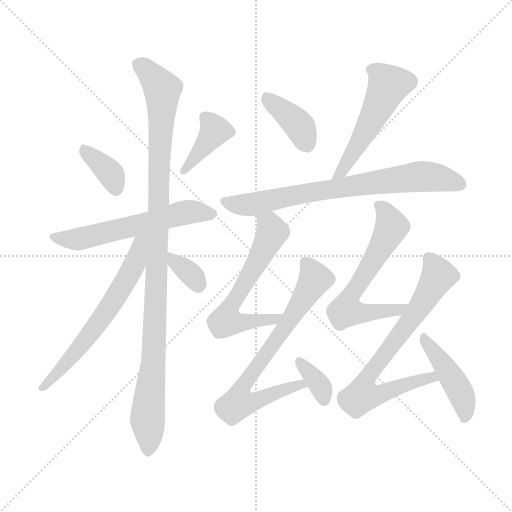
t = 0.00 s
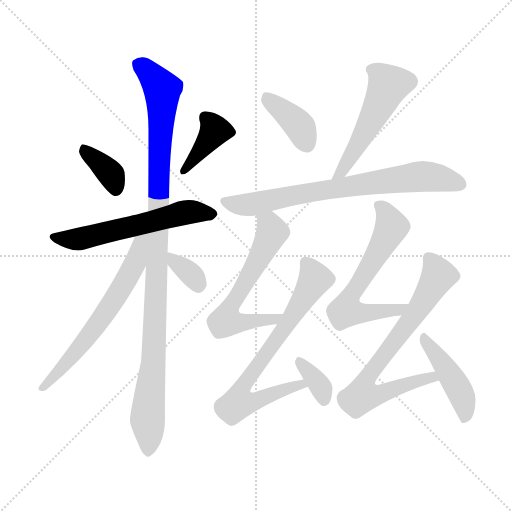
t = 2.12 s
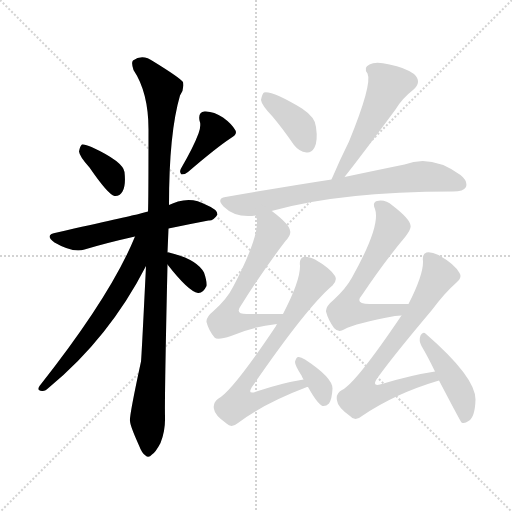
t = 4.25 s
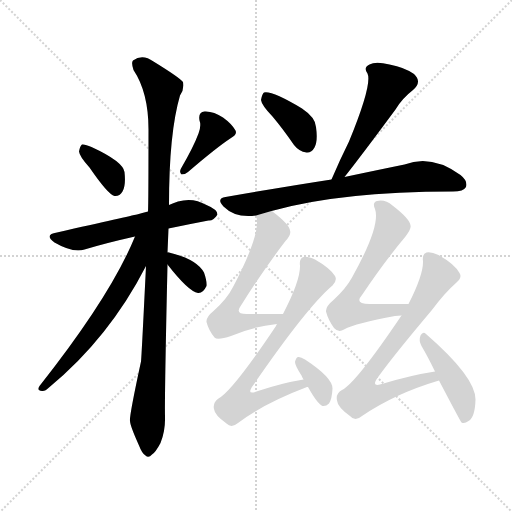
t = 6.37 s
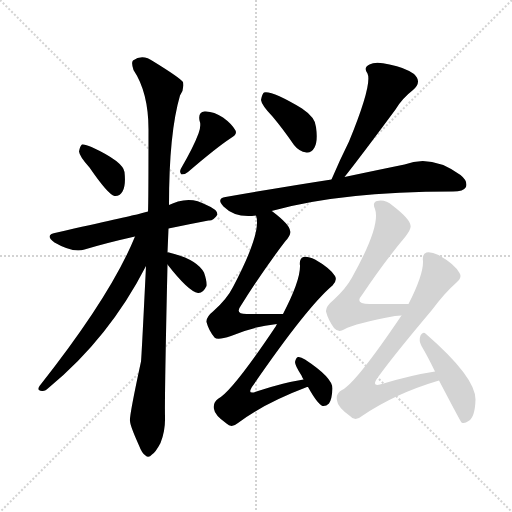
t = 8.49 s
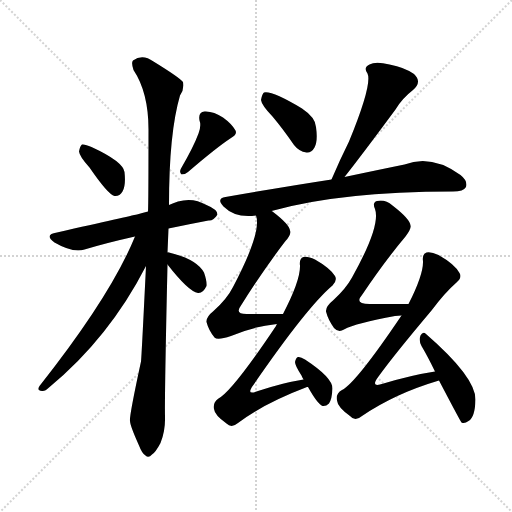
t = 10.62 s

The animated SVG that drew these frames (rendered in a browser with its animation timeline set to each time). Animation: 15 CSS @keyframes rules; one cycle of 10.62 s.

<svg version="1.1" viewBox="0 0 1024 1024" xmlns="http://www.w3.org/2000/svg">
  <g stroke="lightgray" stroke-dasharray="1,1" stroke-width="1" transform="scale(4, 4)">
    <line x1="0" y1="0" x2="256" y2="256"></line>
    <line x1="256" y1="0" x2="0" y2="256"></line>
    <line x1="128" y1="0" x2="128" y2="256"></line>
    <line x1="0" y1="128" x2="256" y2="128"></line>
  </g>
<g transform="scale(1, -1) translate(0, -900)">
   <style type="text/css">
    @keyframes keyframes0 {
      from {
       stroke: blue;
       stroke-dashoffset: 363;
       stroke-width: 128;
       }
       54% {
       animation-timing-function: step-end;
       stroke: blue;
       stroke-dashoffset: 0;
       stroke-width: 128;
       }
       to {
       stroke: black;
       stroke-width: 1024;
       }
       }
       #make-me-a-hanzi-animation-0 {
         animation: keyframes0 0.545410s both;
         animation-delay: 0.000000s;
         animation-timing-function: linear;
       }
    @keyframes keyframes1 {
      from {
       stroke: blue;
       stroke-dashoffset: 392;
       stroke-width: 128;
       }
       56% {
       animation-timing-function: step-end;
       stroke: blue;
       stroke-dashoffset: 0;
       stroke-width: 128;
       }
       to {
       stroke: black;
       stroke-width: 1024;
       }
       }
       #make-me-a-hanzi-animation-1 {
         animation: keyframes1 0.569010s both;
         animation-delay: 0.545410s;
         animation-timing-function: linear;
       }
    @keyframes keyframes2 {
      from {
       stroke: blue;
       stroke-dashoffset: 579;
       stroke-width: 128;
       }
       65% {
       animation-timing-function: step-end;
       stroke: blue;
       stroke-dashoffset: 0;
       stroke-width: 128;
       }
       to {
       stroke: black;
       stroke-width: 1024;
       }
       }
       #make-me-a-hanzi-animation-2 {
         animation: keyframes2 0.721191s both;
         animation-delay: 1.114421s;
         animation-timing-function: linear;
       }
    @keyframes keyframes3 {
      from {
       stroke: blue;
       stroke-dashoffset: 1049;
       stroke-width: 128;
       }
       77% {
       animation-timing-function: step-end;
       stroke: blue;
       stroke-dashoffset: 0;
       stroke-width: 128;
       }
       to {
       stroke: black;
       stroke-width: 1024;
       }
       }
       #make-me-a-hanzi-animation-3 {
         animation: keyframes3 1.103678s both;
         animation-delay: 1.835612s;
         animation-timing-function: linear;
       }
    @keyframes keyframes4 {
      from {
       stroke: blue;
       stroke-dashoffset: 621;
       stroke-width: 128;
       }
       67% {
       animation-timing-function: step-end;
       stroke: blue;
       stroke-dashoffset: 0;
       stroke-width: 128;
       }
       to {
       stroke: black;
       stroke-width: 1024;
       }
       }
       #make-me-a-hanzi-animation-4 {
         animation: keyframes4 0.755371s both;
         animation-delay: 2.939290s;
         animation-timing-function: linear;
       }
    @keyframes keyframes5 {
      from {
       stroke: blue;
       stroke-dashoffset: 343;
       stroke-width: 128;
       }
       53% {
       animation-timing-function: step-end;
       stroke: blue;
       stroke-dashoffset: 0;
       stroke-width: 128;
       }
       to {
       stroke: black;
       stroke-width: 1024;
       }
       }
       #make-me-a-hanzi-animation-5 {
         animation: keyframes5 0.529134s both;
         animation-delay: 3.694661s;
         animation-timing-function: linear;
       }
    @keyframes keyframes6 {
      from {
       stroke: blue;
       stroke-dashoffset: 387;
       stroke-width: 128;
       }
       56% {
       animation-timing-function: step-end;
       stroke: blue;
       stroke-dashoffset: 0;
       stroke-width: 128;
       }
       to {
       stroke: black;
       stroke-width: 1024;
       }
       }
       #make-me-a-hanzi-animation-6 {
         animation: keyframes6 0.564941s both;
         animation-delay: 4.223796s;
         animation-timing-function: linear;
       }
    @keyframes keyframes7 {
      from {
       stroke: blue;
       stroke-dashoffset: 517;
       stroke-width: 128;
       }
       63% {
       animation-timing-function: step-end;
       stroke: blue;
       stroke-dashoffset: 0;
       stroke-width: 128;
       }
       to {
       stroke: black;
       stroke-width: 1024;
       }
       }
       #make-me-a-hanzi-animation-7 {
         animation: keyframes7 0.670736s both;
         animation-delay: 4.788737s;
         animation-timing-function: linear;
       }
    @keyframes keyframes8 {
      from {
       stroke: blue;
       stroke-dashoffset: 734;
       stroke-width: 128;
       }
       70% {
       animation-timing-function: step-end;
       stroke: blue;
       stroke-dashoffset: 0;
       stroke-width: 128;
       }
       to {
       stroke: black;
       stroke-width: 1024;
       }
       }
       #make-me-a-hanzi-animation-8 {
         animation: keyframes8 0.847331s both;
         animation-delay: 5.459473s;
         animation-timing-function: linear;
       }
    @keyframes keyframes9 {
      from {
       stroke: blue;
       stroke-dashoffset: 609;
       stroke-width: 128;
       }
       66% {
       animation-timing-function: step-end;
       stroke: blue;
       stroke-dashoffset: 0;
       stroke-width: 128;
       }
       to {
       stroke: black;
       stroke-width: 1024;
       }
       }
       #make-me-a-hanzi-animation-9 {
         animation: keyframes9 0.745605s both;
         animation-delay: 6.306803s;
         animation-timing-function: linear;
       }
    @keyframes keyframes10 {
      from {
       stroke: blue;
       stroke-dashoffset: 700;
       stroke-width: 128;
       }
       69% {
       animation-timing-function: step-end;
       stroke: blue;
       stroke-dashoffset: 0;
       stroke-width: 128;
       }
       to {
       stroke: black;
       stroke-width: 1024;
       }
       }
       #make-me-a-hanzi-animation-10 {
         animation: keyframes10 0.819661s both;
         animation-delay: 7.052409s;
         animation-timing-function: linear;
       }
    @keyframes keyframes11 {
      from {
       stroke: blue;
       stroke-dashoffset: 348;
       stroke-width: 128;
       }
       53% {
       animation-timing-function: step-end;
       stroke: blue;
       stroke-dashoffset: 0;
       stroke-width: 128;
       }
       to {
       stroke: black;
       stroke-width: 1024;
       }
       }
       #make-me-a-hanzi-animation-11 {
         animation: keyframes11 0.533203s both;
         animation-delay: 7.872070s;
         animation-timing-function: linear;
       }
    @keyframes keyframes12 {
      from {
       stroke: blue;
       stroke-dashoffset: 619;
       stroke-width: 128;
       }
       67% {
       animation-timing-function: step-end;
       stroke: blue;
       stroke-dashoffset: 0;
       stroke-width: 128;
       }
       to {
       stroke: black;
       stroke-width: 1024;
       }
       }
       #make-me-a-hanzi-animation-12 {
         animation: keyframes12 0.753743s both;
         animation-delay: 8.405273s;
         animation-timing-function: linear;
       }
    @keyframes keyframes13 {
      from {
       stroke: blue;
       stroke-dashoffset: 733;
       stroke-width: 128;
       }
       70% {
       animation-timing-function: step-end;
       stroke: blue;
       stroke-dashoffset: 0;
       stroke-width: 128;
       }
       to {
       stroke: black;
       stroke-width: 1024;
       }
       }
       #make-me-a-hanzi-animation-13 {
         animation: keyframes13 0.846517s both;
         animation-delay: 9.159017s;
         animation-timing-function: linear;
       }
    @keyframes keyframes14 {
      from {
       stroke: blue;
       stroke-dashoffset: 441;
       stroke-width: 128;
       }
       59% {
       animation-timing-function: step-end;
       stroke: blue;
       stroke-dashoffset: 0;
       stroke-width: 128;
       }
       to {
       stroke: black;
       stroke-width: 1024;
       }
       }
       #make-me-a-hanzi-animation-14 {
         animation: keyframes14 0.608887s both;
         animation-delay: 10.005534s;
         animation-timing-function: linear;
       }
</style>
<path d="M 179.0 565.0 Q 216.0 511.0 229.0 508.0 Q 239.0 507.0 245.0 517.0 Q 252.0 529.0 249.0 556.0 Q 246.0 577.0 183.0 606.0 Q 170.0 612.0 164.0 611.0 Q 160.0 608.0 158.0 597.0 Q 159.0 587.0 179.0 565.0 Z" fill="lightgray"></path> 
<path d="M 397.0 633.0 Q 387.0 606.0 362.0 563.0 Q 358.0 556.0 363.0 551.0 Q 370.0 551.0 376.0 556.0 Q 433.0 605.0 462.0 624.0 Q 475.0 631.0 471.0 639.0 Q 464.0 652.0 446.0 665.0 Q 427.0 678.0 409.0 677.0 Q 396.0 676.0 399.0 659.0 Q 403.0 649.0 397.0 633.0 Z" fill="lightgray"></path> 
<path d="M 337.0 443.0 Q 380.0 452.0 417.0 459.0 Q 427.0 458.0 435.0 471.0 Q 435.0 481.0 413.0 490.0 Q 386.0 506.0 356.0 497.0 Q 346.0 494.0 338.0 490.0 L 296.0 477.0 Q 284.0 474.0 274.0 471.0 Q 259.0 468.0 114.0 435.0 Q 87.0 431.0 109.0 415.0 Q 145.0 394.0 169.0 401.0 Q 212.0 414.0 270.0 427.0 L 337.0 443.0 Z" fill="lightgray"></path> 
<path d="M 335.0 395.0 Q 336.0 419.0 337.0 443.0 L 338.0 490.0 Q 338.0 634.0 360.0 709.0 Q 369.0 722.0 366.0 736.0 Q 359.0 745.0 307.0 777.0 Q 285.0 793.0 266.0 779.0 Q 262.0 775.0 267.0 760.0 Q 297.0 715.0 297.0 641.0 Q 297.0 494.0 296.0 477.0 L 292.0 368.0 Q 283.0 184.0 282.0 177.0 Q 258.0 66.0 260.0 58.0 Q 260.0 49.0 278.0 9.0 Q 284.0 -7.0 291.0 -11.0 Q 297.0 -17.0 304.0 -9.0 Q 311.0 -5.0 321.0 14.0 Q 331.0 38.0 330.0 67.0 Q 329.0 104.0 335.0 371.0 L 335.0 395.0 Z" fill="lightgray"></path> 
<path d="M 270.0 427.0 Q 222.0 309.0 79.0 128.0 Q 73.0 119.0 84.0 118.0 Q 90.0 117.0 98.0 125.0 Q 218.0 224.0 292.0 368.0 C 334.0 448.0 284.0 459.0 270.0 427.0 Z" fill="lightgray"></path> 
<path d="M 335.0 371.0 Q 377.0 317.0 396.0 314.0 Q 406.0 313.0 413.0 328.0 Q 414.0 338.0 408.0 355.0 Q 393.0 382.0 338.0 395.0 Q 335.0 396.0 335.0 395.0 C 316.0 396.0 317.0 395.0 335.0 371.0 Z" fill="lightgray"></path> 
<path d="M 545.0 667.0 Q 566.0 642.0 588.0 610.0 Q 598.0 597.0 613.0 595.0 Q 623.0 594.0 629.0 605.0 Q 636.0 618.0 632.0 646.0 Q 631.0 665.0 604.0 683.0 Q 544.0 719.0 528.0 715.0 Q 524.0 712.0 522.0 700.0 Q 523.0 690.0 545.0 667.0 Z" fill="lightgray"></path> 
<path d="M 689.0 546.0 Q 720.0 585.0 791.0 681.0 Q 804.0 703.0 826.0 720.0 Q 845.0 736.0 828.0 752.0 Q 810.0 765.0 779.0 771.0 Q 751.0 778.0 739.0 771.0 Q 726.0 765.0 735.0 753.0 Q 745.0 732.0 698.0 617.0 Q 680.0 581.0 663.0 541.0 C 651.0 513.0 670.0 522.0 689.0 546.0 Z" fill="lightgray"></path> 
<path d="M 543.0 478.0 Q 681.0 517.0 906.0 517.0 Q 927.0 517.0 932.0 526.0 Q 936.0 538.0 921.0 550.0 Q 863.0 592.0 809.0 571.0 Q 760.0 561.0 689.0 546.0 L 663.0 541.0 Q 566.0 526.0 451.0 506.0 Q 432.0 503.0 447.0 487.0 Q 471.0 463.0 512.0 469.0 L 543.0 478.0 Z" fill="lightgray"></path> 
<path d="M 566.0 272.0 Q 527.0 272.0 496.0 272.0 Q 468.0 271.0 482.0 289.0 Q 528.0 362.0 571.0 418.0 Q 583.0 431.0 580.0 439.0 Q 579.0 451.0 545.0 477.0 Q 544.0 478.0 543.0 478.0 C 519.0 496.0 507.0 499.0 512.0 469.0 Q 524.0 436.0 466.0 326.0 Q 454.0 302.0 427.0 278.0 Q 412.0 266.0 413.0 256.0 Q 417.0 240.0 429.0 225.0 Q 435.0 219.0 462.0 228.0 Q 502.0 246.0 554.0 252.0 C 584.0 256.0 596.0 272.0 566.0 272.0 Z" fill="lightgray"></path> 
<path d="M 607.0 141.0 Q 564.0 134.0 516.0 118.0 Q 491.0 108.0 506.0 129.0 Q 614.0 286.0 665.0 329.0 Q 675.0 339.0 670.0 348.0 Q 660.0 364.0 630.0 381.0 Q 615.0 388.0 607.0 386.0 Q 598.0 383.0 600.0 369.0 Q 601.0 339.0 566.0 272.0 L 554.0 252.0 Q 553.0 251.0 552.0 248.0 Q 465.0 118.0 437.0 103.0 Q 425.0 94.0 428.0 82.0 Q 429.0 70.0 453.0 53.0 Q 463.0 43.0 476.0 54.0 Q 527.0 93.0 614.0 126.0 L 616.0 126.0 C 644.0 136.0 637.0 146.0 607.0 141.0 Z" fill="lightgray"></path> 
<path d="M 616.0 126.0 Q 635.0 92.0 645.0 88.0 Q 652.0 87.0 658.0 93.0 Q 664.0 102.0 665.0 123.0 Q 665.0 145.0 610.0 181.0 Q 601.0 187.0 596.0 186.0 Q 592.0 185.0 590.0 176.0 Q 590.0 169.0 603.0 149.0 Q 604.0 146.0 607.0 141.0 L 616.0 126.0 Z" fill="lightgray"></path> 
<path d="M 817.0 292.0 Q 774.0 292.0 739.0 292.0 Q 708.0 292.0 724.0 310.0 Q 769.0 377.0 811.0 427.0 Q 823.0 443.0 821.0 449.0 Q 820.0 462.0 785.0 489.0 Q 770.0 502.0 754.0 498.0 Q 744.0 495.0 750.0 482.0 Q 762.0 449.0 704.0 345.0 Q 692.0 323.0 667.0 300.0 Q 651.0 287.0 652.0 277.0 Q 656.0 261.0 668.0 244.0 Q 677.0 234.0 688.0 241.0 Q 712.0 254.0 790.0 268.0 Q 796.0 269.0 803.0 269.0 C 833.0 271.0 847.0 292.0 817.0 292.0 Z" fill="lightgray"></path> 
<path d="M 870.0 157.0 Q 824.0 150.0 767.0 133.0 Q 739.0 123.0 757.0 147.0 Q 788.0 190.0 863.0 279.0 Q 890.0 315.0 913.0 335.0 Q 925.0 345.0 919.0 354.0 Q 909.0 372.0 877.0 390.0 Q 862.0 397.0 853.0 395.0 Q 844.0 392.0 846.0 378.0 Q 847.0 351.0 817.0 292.0 L 803.0 269.0 Q 712.0 134.0 684.0 120.0 Q 671.0 113.0 674.0 99.0 Q 675.0 86.0 700.0 68.0 Q 710.0 56.0 724.0 68.0 Q 790.0 113.0 878.0 139.0 C 907.0 148.0 900.0 162.0 870.0 157.0 Z" fill="lightgray"></path> 
<path d="M 878.0 139.0 Q 921.0 57.0 923.0 55.0 Q 929.0 52.0 937.0 58.0 Q 950.0 65.0 951.0 101.0 Q 951.0 146.0 852.0 232.0 Q 846.0 238.0 841.0 229.0 Q 837.0 219.0 843.0 208.0 Q 856.0 186.0 870.0 157.0 L 878.0 139.0 Z" fill="lightgray"></path> 
      <clipPath id="make-me-a-hanzi-clip-0">
      <path d="M 179.0 565.0 Q 216.0 511.0 229.0 508.0 Q 239.0 507.0 245.0 517.0 Q 252.0 529.0 249.0 556.0 Q 246.0 577.0 183.0 606.0 Q 170.0 612.0 164.0 611.0 Q 160.0 608.0 158.0 597.0 Q 159.0 587.0 179.0 565.0 Z" fill="lightgray"></path>
      </clipPath>
      <path clip-path="url(#make-me-a-hanzi-clip-0)" d="M 167.0 601.0 L 223.0 550.0 L 231.0 520.0 " fill="none" id="make-me-a-hanzi-animation-0" stroke-dasharray="235 470" stroke-linecap="round"></path>

      <clipPath id="make-me-a-hanzi-clip-1">
      <path d="M 397.0 633.0 Q 387.0 606.0 362.0 563.0 Q 358.0 556.0 363.0 551.0 Q 370.0 551.0 376.0 556.0 Q 433.0 605.0 462.0 624.0 Q 475.0 631.0 471.0 639.0 Q 464.0 652.0 446.0 665.0 Q 427.0 678.0 409.0 677.0 Q 396.0 676.0 399.0 659.0 Q 403.0 649.0 397.0 633.0 Z" fill="lightgray"></path>
      </clipPath>
      <path clip-path="url(#make-me-a-hanzi-clip-1)" d="M 410.0 665.0 L 430.0 639.0 L 368.0 557.0 " fill="none" id="make-me-a-hanzi-animation-1" stroke-dasharray="264 528" stroke-linecap="round"></path>

      <clipPath id="make-me-a-hanzi-clip-2">
      <path d="M 337.0 443.0 Q 380.0 452.0 417.0 459.0 Q 427.0 458.0 435.0 471.0 Q 435.0 481.0 413.0 490.0 Q 386.0 506.0 356.0 497.0 Q 346.0 494.0 338.0 490.0 L 296.0 477.0 Q 284.0 474.0 274.0 471.0 Q 259.0 468.0 114.0 435.0 Q 87.0 431.0 109.0 415.0 Q 145.0 394.0 169.0 401.0 Q 212.0 414.0 270.0 427.0 L 337.0 443.0 Z" fill="lightgray"></path>
      </clipPath>
      <path clip-path="url(#make-me-a-hanzi-clip-2)" d="M 109.0 426.0 L 169.0 424.0 L 378.0 476.0 L 425.0 472.0 " fill="none" id="make-me-a-hanzi-animation-2" stroke-dasharray="451 902" stroke-linecap="round"></path>

      <clipPath id="make-me-a-hanzi-clip-3">
      <path d="M 335.0 395.0 Q 336.0 419.0 337.0 443.0 L 338.0 490.0 Q 338.0 634.0 360.0 709.0 Q 369.0 722.0 366.0 736.0 Q 359.0 745.0 307.0 777.0 Q 285.0 793.0 266.0 779.0 Q 262.0 775.0 267.0 760.0 Q 297.0 715.0 297.0 641.0 Q 297.0 494.0 296.0 477.0 L 292.0 368.0 Q 283.0 184.0 282.0 177.0 Q 258.0 66.0 260.0 58.0 Q 260.0 49.0 278.0 9.0 Q 284.0 -7.0 291.0 -11.0 Q 297.0 -17.0 304.0 -9.0 Q 311.0 -5.0 321.0 14.0 Q 331.0 38.0 330.0 67.0 Q 329.0 104.0 335.0 371.0 L 335.0 395.0 Z" fill="lightgray"></path>
      </clipPath>
      <path clip-path="url(#make-me-a-hanzi-clip-3)" d="M 277.0 773.0 L 325.0 721.0 L 313.0 308.0 L 307.0 170.0 L 295.0 68.0 L 296.0 0.0 " fill="none" id="make-me-a-hanzi-animation-3" stroke-dasharray="921 1842" stroke-linecap="round"></path>

      <clipPath id="make-me-a-hanzi-clip-4">
      <path d="M 270.0 427.0 Q 222.0 309.0 79.0 128.0 Q 73.0 119.0 84.0 118.0 Q 90.0 117.0 98.0 125.0 Q 218.0 224.0 292.0 368.0 C 334.0 448.0 284.0 459.0 270.0 427.0 Z" fill="lightgray"></path>
      </clipPath>
      <path clip-path="url(#make-me-a-hanzi-clip-4)" d="M 289.0 427.0 L 280.0 414.0 L 271.0 375.0 L 214.0 278.0 L 150.0 193.0 L 89.0 127.0 " fill="none" id="make-me-a-hanzi-animation-4" stroke-dasharray="493 986" stroke-linecap="round"></path>

      <clipPath id="make-me-a-hanzi-clip-5">
      <path d="M 335.0 371.0 Q 377.0 317.0 396.0 314.0 Q 406.0 313.0 413.0 328.0 Q 414.0 338.0 408.0 355.0 Q 393.0 382.0 338.0 395.0 Q 335.0 396.0 335.0 395.0 C 316.0 396.0 317.0 395.0 335.0 371.0 Z" fill="lightgray"></path>
      </clipPath>
      <path clip-path="url(#make-me-a-hanzi-clip-5)" d="M 337.0 389.0 L 387.0 346.0 L 397.0 327.0 " fill="none" id="make-me-a-hanzi-animation-5" stroke-dasharray="215 430" stroke-linecap="round"></path>

      <clipPath id="make-me-a-hanzi-clip-6">
      <path d="M 545.0 667.0 Q 566.0 642.0 588.0 610.0 Q 598.0 597.0 613.0 595.0 Q 623.0 594.0 629.0 605.0 Q 636.0 618.0 632.0 646.0 Q 631.0 665.0 604.0 683.0 Q 544.0 719.0 528.0 715.0 Q 524.0 712.0 522.0 700.0 Q 523.0 690.0 545.0 667.0 Z" fill="lightgray"></path>
      </clipPath>
      <path clip-path="url(#make-me-a-hanzi-clip-6)" d="M 531.0 709.0 L 594.0 654.0 L 614.0 611.0 " fill="none" id="make-me-a-hanzi-animation-6" stroke-dasharray="259 518" stroke-linecap="round"></path>

      <clipPath id="make-me-a-hanzi-clip-7">
      <path d="M 689.0 546.0 Q 720.0 585.0 791.0 681.0 Q 804.0 703.0 826.0 720.0 Q 845.0 736.0 828.0 752.0 Q 810.0 765.0 779.0 771.0 Q 751.0 778.0 739.0 771.0 Q 726.0 765.0 735.0 753.0 Q 745.0 732.0 698.0 617.0 Q 680.0 581.0 663.0 541.0 C 651.0 513.0 670.0 522.0 689.0 546.0 Z" fill="lightgray"></path>
      </clipPath>
      <path clip-path="url(#make-me-a-hanzi-clip-7)" d="M 742.0 761.0 L 755.0 755.0 L 776.0 729.0 L 716.0 610.0 L 681.0 555.0 L 669.0 546.0 " fill="none" id="make-me-a-hanzi-animation-7" stroke-dasharray="389 778" stroke-linecap="round"></path>

      <clipPath id="make-me-a-hanzi-clip-8">
      <path d="M 543.0 478.0 Q 681.0 517.0 906.0 517.0 Q 927.0 517.0 932.0 526.0 Q 936.0 538.0 921.0 550.0 Q 863.0 592.0 809.0 571.0 Q 760.0 561.0 689.0 546.0 L 663.0 541.0 Q 566.0 526.0 451.0 506.0 Q 432.0 503.0 447.0 487.0 Q 471.0 463.0 512.0 469.0 L 543.0 478.0 Z" fill="lightgray"></path>
      </clipPath>
      <path clip-path="url(#make-me-a-hanzi-clip-8)" d="M 450.0 496.0 L 502.0 491.0 L 645.0 520.0 L 834.0 547.0 L 888.0 542.0 L 921.0 531.0 " fill="none" id="make-me-a-hanzi-animation-8" stroke-dasharray="606 1212" stroke-linecap="round"></path>

      <clipPath id="make-me-a-hanzi-clip-9">
      <path d="M 566.0 272.0 Q 527.0 272.0 496.0 272.0 Q 468.0 271.0 482.0 289.0 Q 528.0 362.0 571.0 418.0 Q 583.0 431.0 580.0 439.0 Q 579.0 451.0 545.0 477.0 Q 544.0 478.0 543.0 478.0 C 519.0 496.0 507.0 499.0 512.0 469.0 Q 524.0 436.0 466.0 326.0 Q 454.0 302.0 427.0 278.0 Q 412.0 266.0 413.0 256.0 Q 417.0 240.0 429.0 225.0 Q 435.0 219.0 462.0 228.0 Q 502.0 246.0 554.0 252.0 C 584.0 256.0 596.0 272.0 566.0 272.0 Z" fill="lightgray"></path>
      </clipPath>
      <path clip-path="url(#make-me-a-hanzi-clip-9)" d="M 518.0 467.0 L 539.0 451.0 L 544.0 436.0 L 515.0 376.0 L 467.0 299.0 L 452.0 258.0 L 493.0 255.0 L 549.0 262.0 L 558.0 270.0 " fill="none" id="make-me-a-hanzi-animation-9" stroke-dasharray="481 962" stroke-linecap="round"></path>

      <clipPath id="make-me-a-hanzi-clip-10">
      <path d="M 607.0 141.0 Q 564.0 134.0 516.0 118.0 Q 491.0 108.0 506.0 129.0 Q 614.0 286.0 665.0 329.0 Q 675.0 339.0 670.0 348.0 Q 660.0 364.0 630.0 381.0 Q 615.0 388.0 607.0 386.0 Q 598.0 383.0 600.0 369.0 Q 601.0 339.0 566.0 272.0 L 554.0 252.0 Q 553.0 251.0 552.0 248.0 Q 465.0 118.0 437.0 103.0 Q 425.0 94.0 428.0 82.0 Q 429.0 70.0 453.0 53.0 Q 463.0 43.0 476.0 54.0 Q 527.0 93.0 614.0 126.0 L 616.0 126.0 C 644.0 136.0 637.0 146.0 607.0 141.0 Z" fill="lightgray"></path>
      </clipPath>
      <path clip-path="url(#make-me-a-hanzi-clip-10)" d="M 612.0 375.0 L 630.0 342.0 L 572.0 247.0 L 488.0 131.0 L 487.0 101.0 L 506.0 98.0 L 573.0 123.0 L 604.0 127.0 " fill="none" id="make-me-a-hanzi-animation-10" stroke-dasharray="572 1144" stroke-linecap="round"></path>

      <clipPath id="make-me-a-hanzi-clip-11">
      <path d="M 616.0 126.0 Q 635.0 92.0 645.0 88.0 Q 652.0 87.0 658.0 93.0 Q 664.0 102.0 665.0 123.0 Q 665.0 145.0 610.0 181.0 Q 601.0 187.0 596.0 186.0 Q 592.0 185.0 590.0 176.0 Q 590.0 169.0 603.0 149.0 Q 604.0 146.0 607.0 141.0 L 616.0 126.0 Z" fill="lightgray"></path>
      </clipPath>
      <path clip-path="url(#make-me-a-hanzi-clip-11)" d="M 601.0 177.0 L 636.0 135.0 L 648.0 100.0 " fill="none" id="make-me-a-hanzi-animation-11" stroke-dasharray="220 440" stroke-linecap="round"></path>

      <clipPath id="make-me-a-hanzi-clip-12">
      <path d="M 817.0 292.0 Q 774.0 292.0 739.0 292.0 Q 708.0 292.0 724.0 310.0 Q 769.0 377.0 811.0 427.0 Q 823.0 443.0 821.0 449.0 Q 820.0 462.0 785.0 489.0 Q 770.0 502.0 754.0 498.0 Q 744.0 495.0 750.0 482.0 Q 762.0 449.0 704.0 345.0 Q 692.0 323.0 667.0 300.0 Q 651.0 287.0 652.0 277.0 Q 656.0 261.0 668.0 244.0 Q 677.0 234.0 688.0 241.0 Q 712.0 254.0 790.0 268.0 Q 796.0 269.0 803.0 269.0 C 833.0 271.0 847.0 292.0 817.0 292.0 Z" fill="lightgray"></path>
      </clipPath>
      <path clip-path="url(#make-me-a-hanzi-clip-12)" d="M 757.0 489.0 L 778.0 464.0 L 782.0 443.0 L 707.0 318.0 L 692.0 278.0 L 757.0 275.0 L 798.0 280.0 L 809.0 289.0 " fill="none" id="make-me-a-hanzi-animation-12" stroke-dasharray="491 982" stroke-linecap="round"></path>

      <clipPath id="make-me-a-hanzi-clip-13">
      <path d="M 870.0 157.0 Q 824.0 150.0 767.0 133.0 Q 739.0 123.0 757.0 147.0 Q 788.0 190.0 863.0 279.0 Q 890.0 315.0 913.0 335.0 Q 925.0 345.0 919.0 354.0 Q 909.0 372.0 877.0 390.0 Q 862.0 397.0 853.0 395.0 Q 844.0 392.0 846.0 378.0 Q 847.0 351.0 817.0 292.0 L 803.0 269.0 Q 712.0 134.0 684.0 120.0 Q 671.0 113.0 674.0 99.0 Q 675.0 86.0 700.0 68.0 Q 710.0 56.0 724.0 68.0 Q 790.0 113.0 878.0 139.0 C 907.0 148.0 900.0 162.0 870.0 157.0 Z" fill="lightgray"></path>
      </clipPath>
      <path clip-path="url(#make-me-a-hanzi-clip-13)" d="M 858.0 383.0 L 877.0 349.0 L 840.0 285.0 L 746.0 161.0 L 729.0 134.0 L 725.0 109.0 L 774.0 116.0 L 863.0 145.0 L 869.0 140.0 " fill="none" id="make-me-a-hanzi-animation-13" stroke-dasharray="605 1210" stroke-linecap="round"></path>

      <clipPath id="make-me-a-hanzi-clip-14">
      <path d="M 878.0 139.0 Q 921.0 57.0 923.0 55.0 Q 929.0 52.0 937.0 58.0 Q 950.0 65.0 951.0 101.0 Q 951.0 146.0 852.0 232.0 Q 846.0 238.0 841.0 229.0 Q 837.0 219.0 843.0 208.0 Q 856.0 186.0 870.0 157.0 L 878.0 139.0 Z" fill="lightgray"></path>
      </clipPath>
      <path clip-path="url(#make-me-a-hanzi-clip-14)" d="M 849.0 223.0 L 890.0 168.0 L 926.0 103.0 L 929.0 61.0 " fill="none" id="make-me-a-hanzi-animation-14" stroke-dasharray="313 626" stroke-linecap="round"></path>

</g>
</svg>
